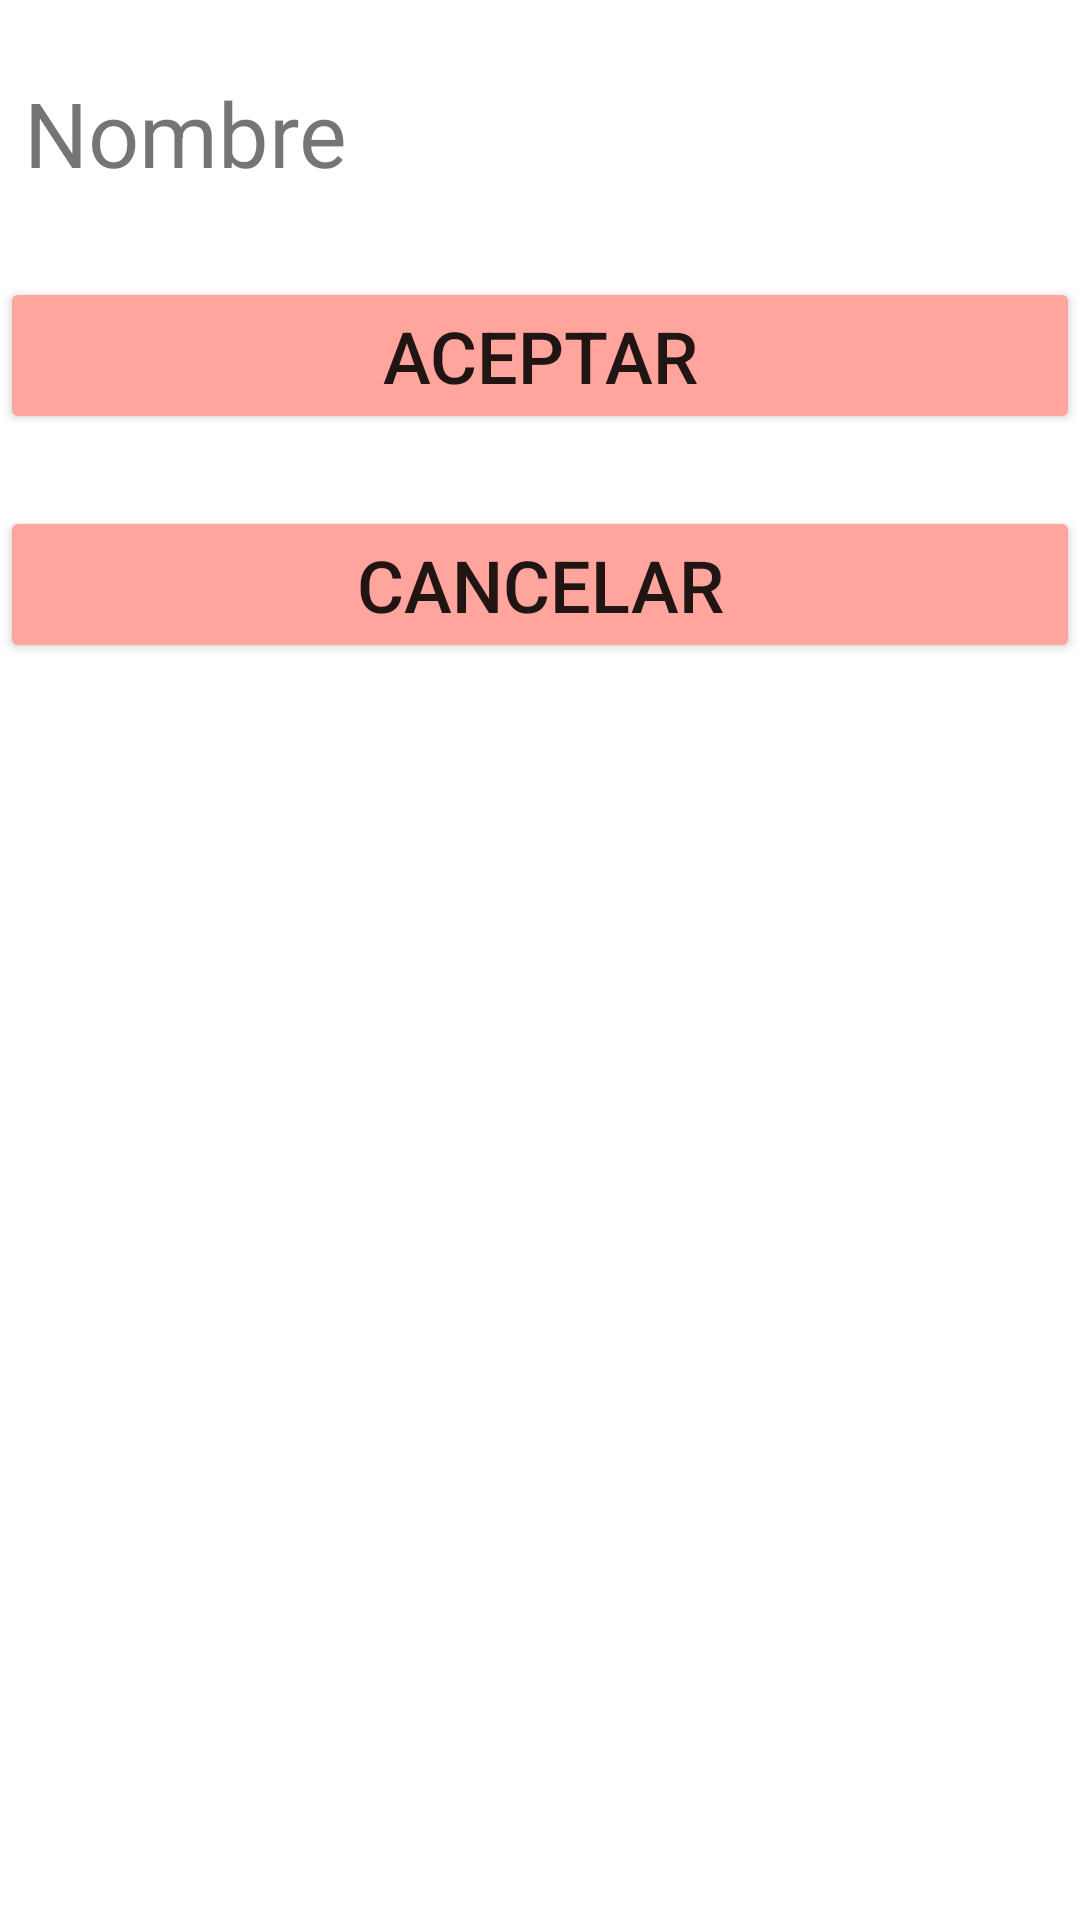

Produce the Android XML layout that renders to this screen, including the resource entries it uses.
<!-- AndroidManifest.xml: application theme Theme.TPStartActivityResult -->
<!-- res/layout/activity_second.xml -->
<?xml version="1.0" encoding="utf-8"?>
<androidx.constraintlayout.widget.ConstraintLayout xmlns:android="http://schemas.android.com/apk/res/android"
    xmlns:app="http://schemas.android.com/apk/res-auto"
    xmlns:tools="http://schemas.android.com/tools"
    android:id="@+id/linearLayout"
    android:layout_width="match_parent"
    android:layout_height="match_parent"
    tools:context=".secondActivity">


    <TextView
        android:id="@+id/tvNombre"
        android:layout_width="0dp"
        android:layout_height="wrap_content"
        android:layout_marginStart="8dp"
        android:layout_marginLeft="8dp"
        android:layout_marginTop="24dp"
        android:layout_marginEnd="8dp"
        android:layout_marginRight="8dp"
        android:text="Nombre"
        android:textSize="30sp"
        app:layout_constraintEnd_toEndOf="parent"
        app:layout_constraintHorizontal_bias="0.0"
        app:layout_constraintStart_toStartOf="parent"
        app:layout_constraintTop_toTopOf="parent" />

    <Button
        android:id="@+id/btnAceptar"
        android:layout_width="0dp"
        android:layout_height="wrap_content"
        android:layout_marginTop="28dp"
        android:text="ACEPTAR"
        android:textSize="24sp"
        app:backgroundTint="#FFA59E"
        app:layout_constraintEnd_toEndOf="parent"
        app:layout_constraintHorizontal_bias="0.0"
        app:layout_constraintStart_toStartOf="parent"
        app:layout_constraintTop_toBottomOf="@+id/tvNombre" />

    <Button
        android:id="@+id/btnCancelar"
        android:layout_width="0dp"
        android:layout_height="wrap_content"
        android:layout_marginTop="24dp"
        android:text="CANCELAR"
        android:textSize="24sp"
        app:backgroundTint="#FFA59E"
        app:layout_constraintEnd_toEndOf="parent"
        app:layout_constraintHorizontal_bias="0.0"
        app:layout_constraintStart_toStartOf="parent"
        app:layout_constraintTop_toBottomOf="@+id/btnAceptar" />

</androidx.constraintlayout.widget.ConstraintLayout>
<!-- resources referenced by this layout -->
<resources>
  <style name="Theme.TPStartActivityResult" parent="Theme.MaterialComponents.DayNight.DarkActionBar">
          
          <item name="colorPrimary">@color/purple_500</item>
          <item name="colorPrimaryVariant">@color/purple_700</item>
          <item name="colorOnPrimary">@color/white</item>
          
          <item name="colorSecondary">@color/teal_200</item>
          <item name="colorSecondaryVariant">@color/teal_700</item>
          <item name="colorOnSecondary">@color/black</item>
          
          <item name="android:statusBarColor" tools:targetApi="l">?attr/colorPrimaryVariant</item>
          
      </style>
  <!-- not gathered from this repository: default colours our renderer supplied (Android Studio template values) -->
  <color name="purple_500">#FF6200EE</color>
  <color name="purple_700">#FF3700B3</color>
  <color name="teal_200">#FF03DAC5</color>
  <color name="teal_700">#FF018786</color>
  <color name="black">#FF000000</color>
  <color name="white">#FFFFFFFF</color>
</resources>
